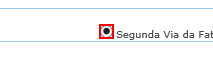
Workflow: Cenario_65

Step 1 [try]: check the text box at http://vivo360.vivo.com.br/vivo360/pages/crux/lojas/portal.html

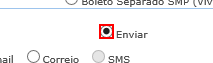
Step 2: check the text box at http://vivo360.vivo.com.br/vivo360/pages/crux/lojas/portal.html

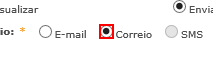
Step 3: check the text box at http://vivo360.vivo.com.br/vivo360/pages/crux/lojas/portal.html

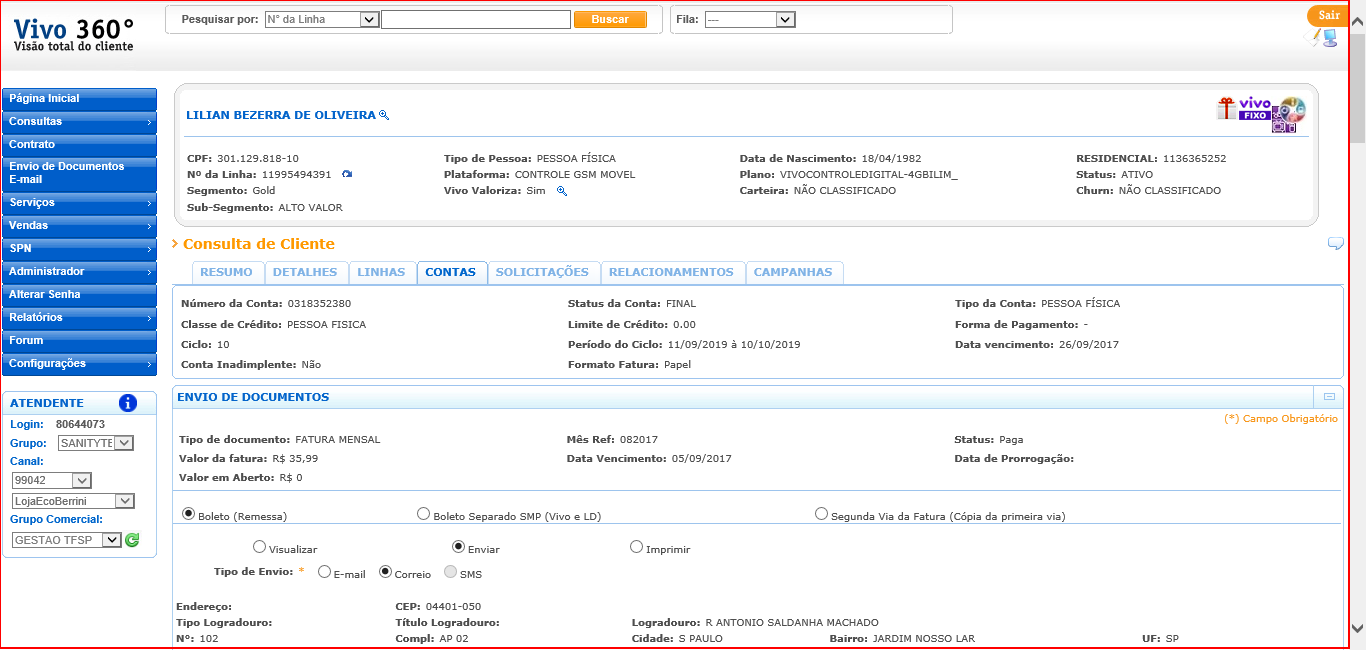
Step 4: type a value into the html at http://vivo360.vivo.com.br/vivo360/pages/crux/lojas/portal.html

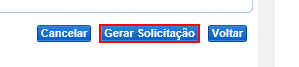
Step 5: click on the button at http://vivo360.vivo.com.br/vivo360/pages/crux/lojas/portal.html

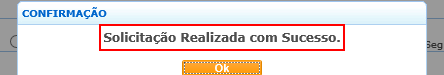
Step 6: find the element at http://vivo360.vivo.com.br/vivo360/pages/crux/lojas/portal.html

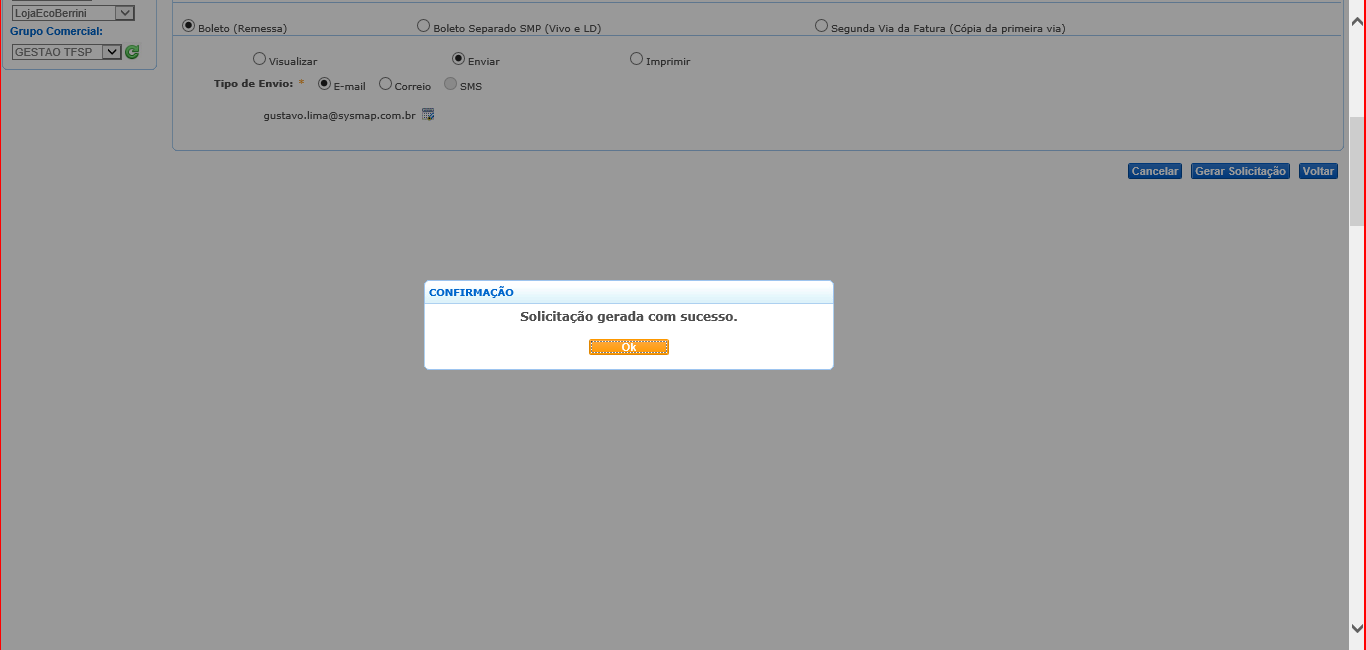
Step 7 [then]: screenshot-of of 'iexplore.exe' at http://vivo360.vivo.com.br/vivo360/pages/crux/lojas/portal.html

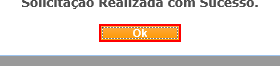
Step 8: click on the button 'Ok' at http://vivo360.vivo.com.br/vivo360/pages/crux/lojas/portal.html

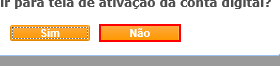
Step 9: click on the button at http://vivo360.vivo.com.br/vivo360/pages/crux/lojas/portal.html

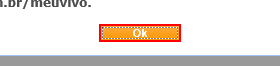
Step 10: click on the button at http://vivo360.vivo.com.br/vivo360/pages/crux/lojas/portal.html

Step 11 [else]: screenshot-of of 'iexplore.exe' at http://vivo360.vivo.com.br/vivo360/pages/crux/lojas/portal.html (same screen as step 7)

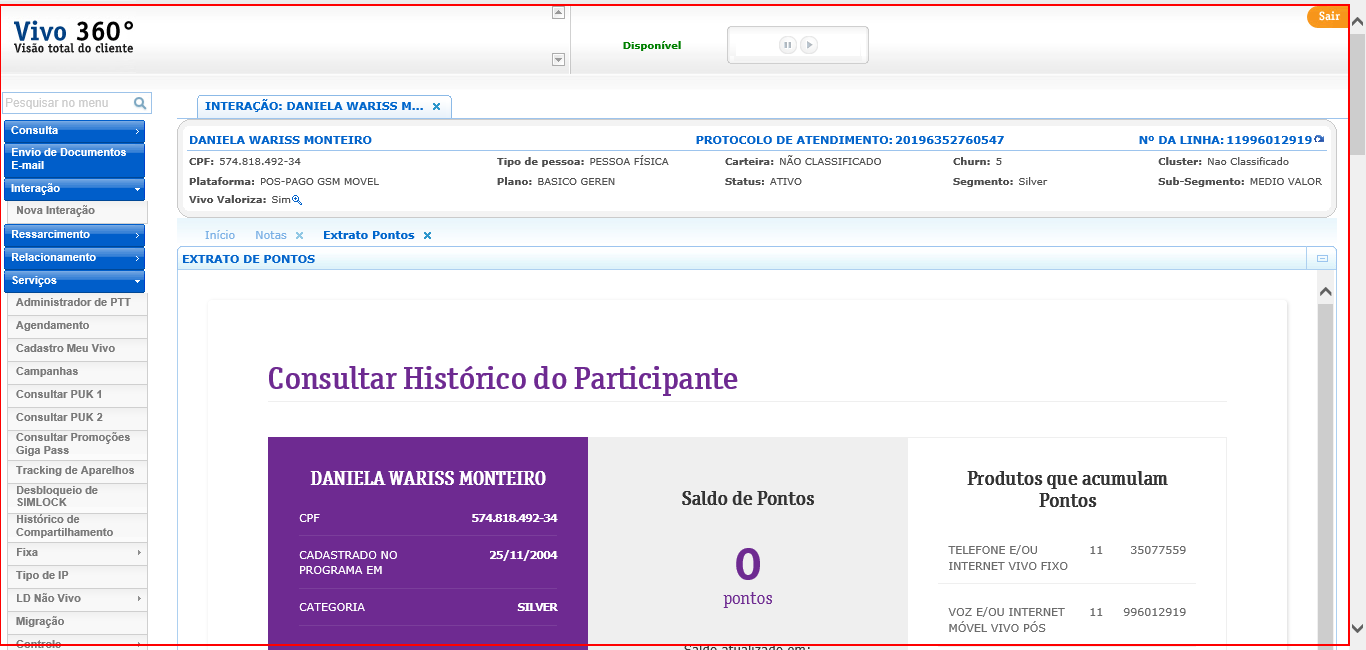
Step 12: type a value into the html in window 'NFO Vivo 360º - Call Center'

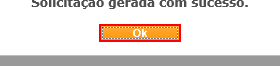
Step 13: click on the button at http://vivo360.vivo.com.br/vivo360/pages/crux/lojas/portal.html (repeated 3 times)

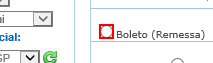
Step 16 [try]: check the text box at http://vivo360.vivo.com.br/vivo360/pages/crux/lojas/portal.html

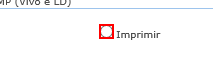
Step 17: check the text box at http://vivo360.vivo.com.br/vivo360/pages/crux/lojas/portal.html

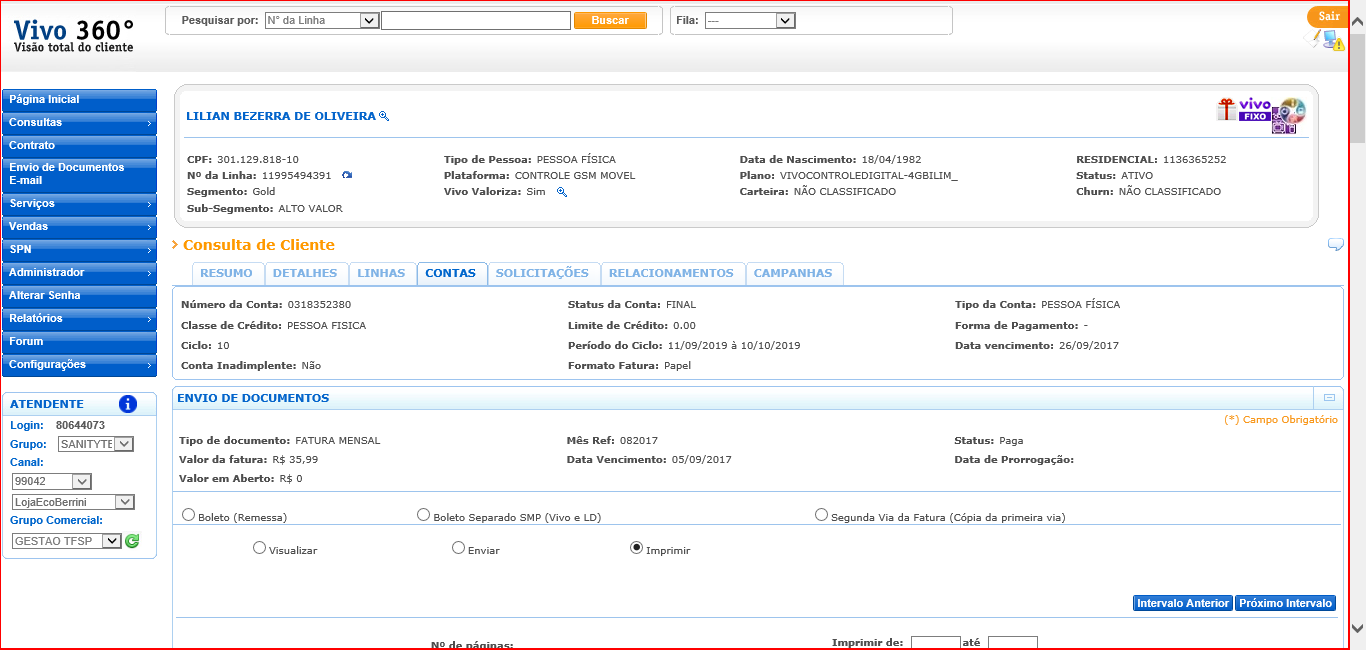
Step 18: type a value into the html at http://vivo360.vivo.com.br/vivo360/pages/crux/lojas/portal.html

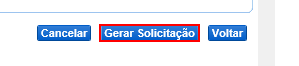
Step 19: click on the button at http://vivo360.vivo.com.br/vivo360/pages/crux/lojas/portal.html

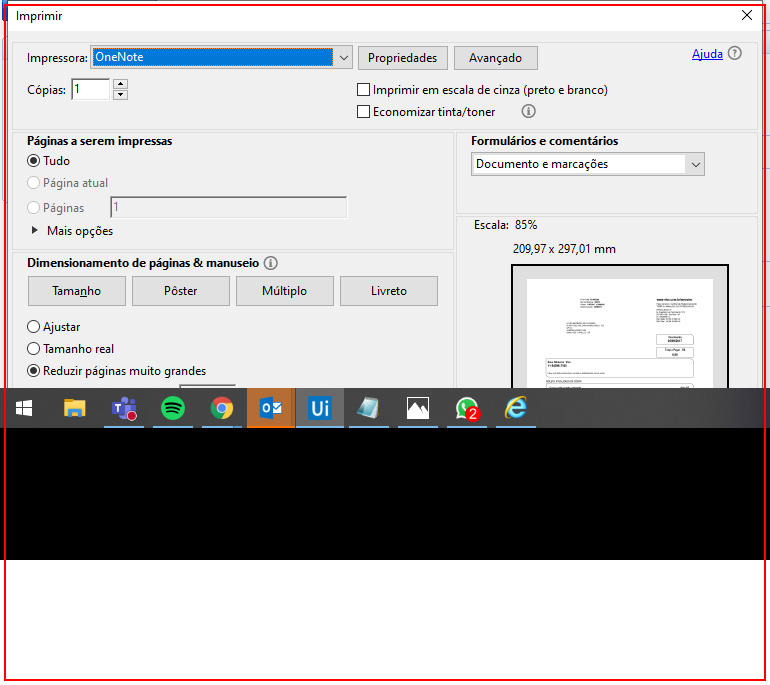
Step 20: find the dialog in window 'Imprimir' (acrord32.exe)

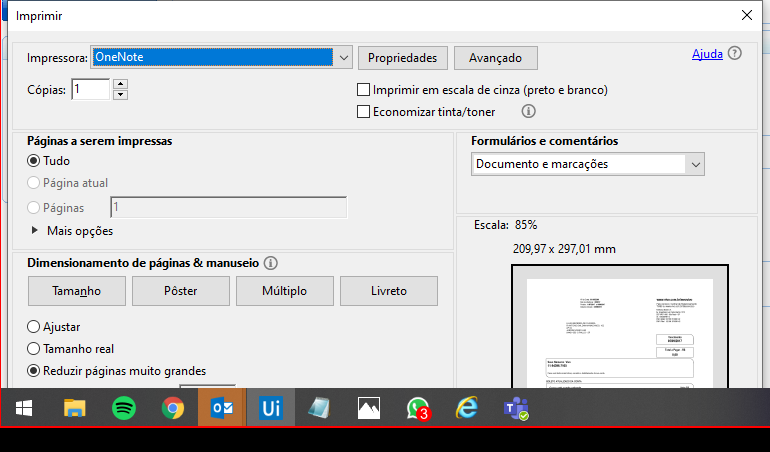
Step 21 [then]: screenshot-of of the dialog in window 'Imprimir' (acrord32.exe)

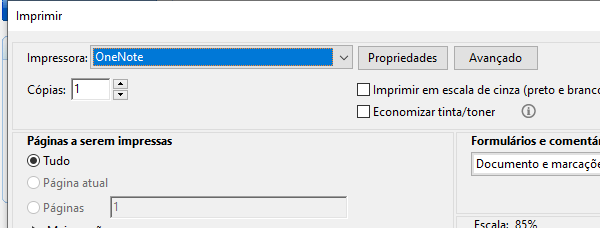
Step 22: Close Window 'AcroRd32.exe  Imprimir' on the dialog in window 'Imprimir' (acrord32.exe)

Step 23 [else]: screenshot-of of the dialog in window 'Imprimir' (acrord32.exe) (same screen as step 21)

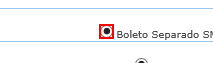
Step 24 [try]: check the text box at http://vivo360.vivo.com.br/vivo360/pages/crux/lojas/portal.html (repeated 2 times)

Step 26: type a value into the html at http://vivo360.vivo.com.br/vivo360/pages/crux/lojas/portal.html (same screen as step 18)

Step 27: click on the button at http://vivo360.vivo.com.br/vivo360/pages/crux/lojas/portal.html (same screen as step 19)

Step 28: find the dialog in window 'Imprimir' (acrord32.exe) (same screen as step 20)

Step 29 [then]: screenshot-of of the dialog in window 'Imprimir' (acrord32.exe) (same screen as step 21)

Step 30: Close Window 'AcroRd32.exe  Imprimir' on the dialog in window 'Imprimir' (acrord32.exe) (same screen as step 22)

Step 31 [else]: screenshot-of of the dialog in window 'Imprimir' (acrord32.exe) (same screen as step 21)

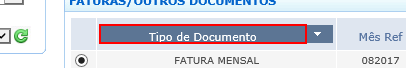
Step 32 [try]: click on the element 'Tipo de Documento' at http://vivo360.vivo.com.br/vivo360/pages/crux/lojas/portal.html